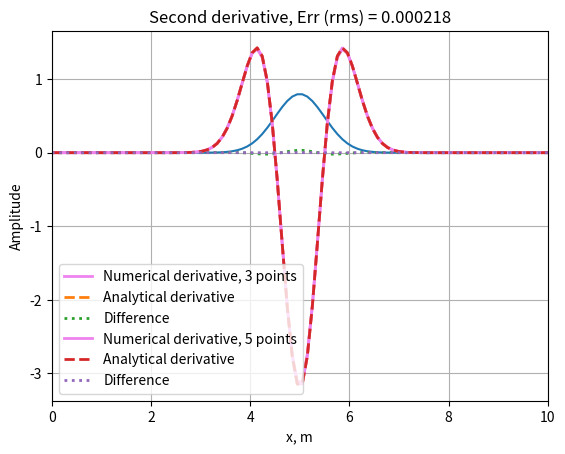

Write the Python code that produced this figure.
# Import libraries
import numpy as np
from math import *
import matplotlib.pyplot as plt

# Initiate parameters
xmax = 10.0                     # physical domain (m)
nx = 100                        # number of space sample
a = 0.25                        # exponent of Gaussian function
dx = xmax/(nx - 1)              # grid spacing dx (m)
x0 = xmax/2                     # center of Gaussian function x0 (m)
x = np.linspace(0, xmax, nx)    # defining space variable

# Initialization of Gaussian function
f = (1./np.sqrt(2*np.pi*a))*np.exp(-(((x - x0)**2)/(2*a)))

# Plotting of Gaussian
plt.plot(x, f)
plt.title('Gaussian function')
plt.xlabel('x, m')
plt.ylabel('Amplitude')
plt.xlim(0, xmax)
plt.grid()
plt.show()

# Second derivative with 3-point operator

# Initiation of numerical and analytical derivatives
nder3 = np.zeros(nx)            # numerical derivative
ader = np.zeros(nx)             # analytical derivative

# Numerical second derivative of the given function
for i in range(1, nx - 1):
    nder3[i] = (f[i + 1] - 2*f[i] + f[i - 1])/(dx**2)

# Analytical second derivative of the Gaussian function
ader = 1./np.sqrt(2*np.pi*a)*((x - x0)**2/a**2 -1/a)*np.exp(-1/(2*a)*(x - x0)**2)

# Exclude boundaries
ader[0] = 0.
ader[nx - 1] = 0.

# Calculate rms error of numerical derivative
rms = np.sqrt(np.mean((nder3 - ader)**2))

# Plotting
plt.plot(x, nder3, label="Numerical derivative, 3 points", lw=2, color="violet")
plt.plot(x, ader, label="Analytical derivative", lw=2, ls="--")
plt.plot(x, nder3 - ader, label="Difference", lw=2, ls=":")
plt.title("Second derivative, Err (rms) = %.6f" % (rms))
plt.xlabel('x, m')
plt.ylabel('Amplitude')
plt.legend(loc="lower left")
plt.grid()
plt.show()

# First derivative with 5-point operator

# Initiation of numerical derivative
nder5 = np.zeros(nx)            # numerical derivative

# Calculation of second derivative of the given function
for i in range(1, nx - 2):
    nder5[i] = (-1./12*f[i - 2] + 4./3*f[i - 1] - 5./2*f[i] + 4./3*f[i + 1] - 1./12*f[i + 2])/(dx**2)

# Exclude boundaries
ader[1] = 0.
ader[nx - 2] = 0.

# Calculate rms error of numerical derivative
rms = rms*0
rms = np.sqrt(np.mean((nder5 - ader)**2))

# Plotting
plt.plot(x, nder5, label="Numerical derivative, 5 points", lw=2, color="violet")
plt.plot(x, ader, label="Analytical derivative", lw=2, ls="--")
plt.plot(x, nder5 - ader, label="Difference", lw=2, ls=":")
plt.title("Second derivative, Err (rms) = %.6f" % (rms))
plt.xlabel('x, m')
plt.ylabel('Amplitude')
plt.legend(loc="lower left")
plt.grid()
plt.show()